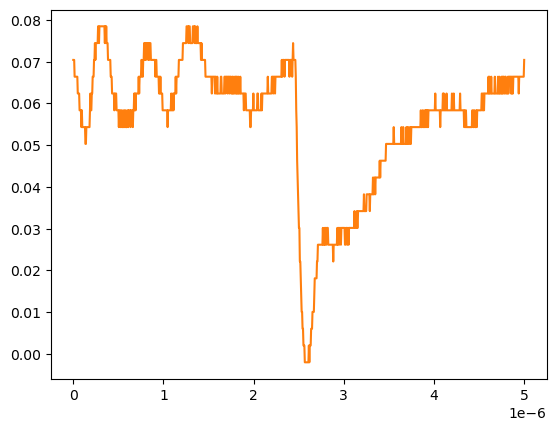

The file beside this chart, header and first rows:
# KEYSIGHT TECHNOLOGIES, MSO-X 3024T, MY58262555, 07.30.2019051434
# time, 1
# 2024-09-13 12:51:44.140571
0.000000000000000000e+00, 7.038940000000000474e-02
5.005005005005005112e-09, 7.038940000000000474e-02
1.001001001001001022e-08, 7.038940000000000474e-02
1.501501501501501616e-08, 6.636930000000000607e-02
2.002002002002002045e-08, 6.636930000000000607e-02
2.502502502502502473e-08, 6.636930000000000607e-02
3.003003003003003233e-08, 6.636930000000000607e-02
3.503503503503503330e-08, 6.636930000000000607e-02
4.004004004004004090e-08, 6.636930000000000607e-02
4.504504504504504849e-08, 6.636930000000000607e-02
5.005005005005004947e-08, 6.234920000000000045e-02
5.505505505505505706e-08, 6.234920000000000045e-02
6.006006006006006466e-08, 6.234920000000000045e-02
6.506506506506506563e-08, 6.234920000000000045e-02
7.007007007007006661e-08, 5.832910000000000178e-02
7.507507507507508082e-08, 5.832910000000000178e-02
8.008008008008008180e-08, 5.832910000000000178e-02
8.508508508508508277e-08, 5.832910000000000178e-02
9.009009009009009698e-08, 5.430900000000000311e-02
9.509509509509509796e-08, 5.832910000000000178e-02
1.001001001001000989e-07, 5.430900000000000311e-02
1.051051051051051131e-07, 5.430900000000000311e-02
1.101101101101101141e-07, 5.430900000000000311e-02
1.151151151151151151e-07, 5.430900000000000311e-02
1.201201201201201293e-07, 5.430900000000000311e-02
1.251251251251251171e-07, 5.430900000000000311e-02
1.301301301301301313e-07, 5.430900000000000311e-02
1.351351351351351455e-07, 5.028889999999999749e-02
1.401401401401401332e-07, 5.028889999999999749e-02
1.451451451451451474e-07, 5.430900000000000311e-02
1.501501501501501616e-07, 5.430900000000000311e-02
1.551551551551551494e-07, 5.430900000000000311e-02
1.601601601601601636e-07, 5.430900000000000311e-02
1.651651651651651778e-07, 5.430900000000000311e-02
1.701701701701701655e-07, 5.430900000000000311e-02
1.751751751751751798e-07, 5.430900000000000311e-02
1.801801801801801940e-07, 5.430900000000000311e-02
1.851851851851851817e-07, 5.832910000000000178e-02
1.901901901901901959e-07, 6.234920000000000045e-02
1.951951951951952101e-07, 5.832910000000000178e-02
2.002002002002001979e-07, 5.832910000000000178e-02
2.052052052052052121e-07, 6.234920000000000045e-02
2.102102102102102263e-07, 6.234920000000000045e-02
2.152152152152152140e-07, 6.636930000000000607e-02
2.202202202202202282e-07, 6.636930000000000607e-02
2.252252252252252425e-07, 6.636930000000000607e-02
2.302302302302302302e-07, 7.038940000000000474e-02
2.352352352352352444e-07, 7.038940000000000474e-02
2.402402402402402586e-07, 7.440950000000000342e-02
2.452452452452452728e-07, 7.038940000000000474e-02
2.502502502502502341e-07, 7.440950000000000342e-02
2.552552552552552483e-07, 7.440950000000000342e-02
2.602602602602602625e-07, 7.440950000000000342e-02
2.652652652652652767e-07, 7.440950000000000342e-02
2.702702702702702909e-07, 7.440950000000000342e-02
2.752752752752753052e-07, 7.842960000000000209e-02
2.802802802802802664e-07, 7.842960000000000209e-02
2.852852852852852806e-07, 7.440950000000000342e-02
... 942 more rows
